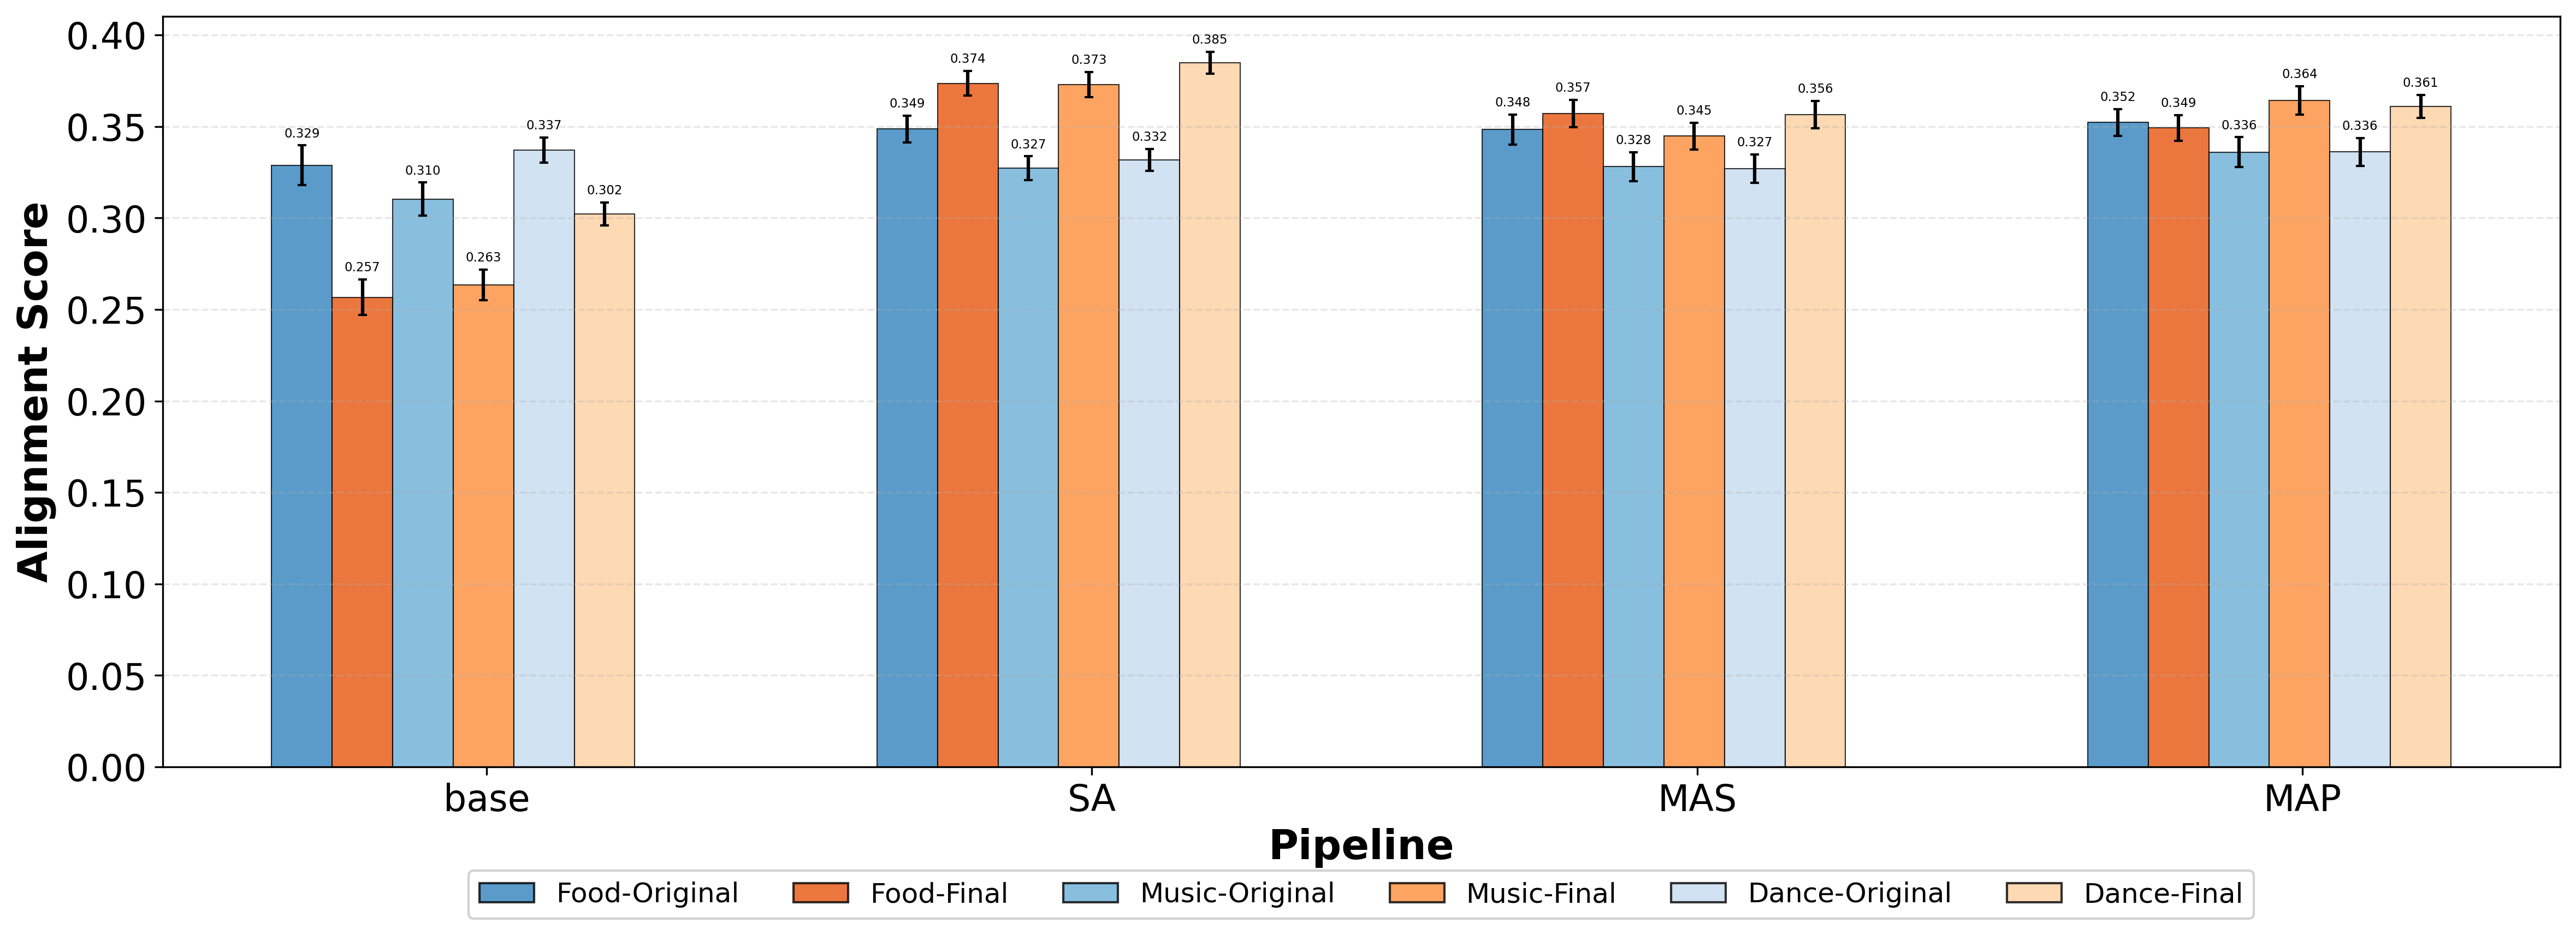

The data file committed next to this chart (first rows):
Pipeline, Action_Type, Alignment_Type, Mean, CI, Lower, Upper
base, Food, AS_orig, 0.3288, 0.01087, 0.3179, 0.3397
base, Food, AS_final, 0.2567, 0.009655, 0.247, 0.2663
base, Music, AS_orig, 0.3104, 0.008983, 0.3014, 0.3194
base, Music, AS_final, 0.2635, 0.008422, 0.255, 0.2719
base, Dance, AS_orig, 0.337, 0.006933, 0.3301, 0.344
base, Dance, AS_final, 0.3022, 0.006303, 0.2959, 0.3085
SA, Food, AS_orig, 0.3486, 0.007332, 0.3413, 0.3559
SA, Food, AS_final, 0.3736, 0.006687, 0.3669, 0.3803
SA, Music, AS_orig, 0.3272, 0.006469, 0.3207, 0.3337
SA, Music, AS_final, 0.3729, 0.006943, 0.366, 0.3799
SA, Dance, AS_orig, 0.3318, 0.006010, 0.3258, 0.3378
SA, Dance, AS_final, 0.3847, 0.005962, 0.3788, 0.3907
MAS, Food, AS_orig, 0.3483, 0.008143, 0.3402, 0.3565
MAS, Food, AS_final, 0.3571, 0.007572, 0.3495, 0.3646
MAS, Music, AS_orig, 0.3281, 0.007898, 0.3202, 0.336
MAS, Music, AS_final, 0.3448, 0.007316, 0.3375, 0.3521
MAS, Dance, AS_orig, 0.327, 0.007849, 0.3191, 0.3348
MAS, Dance, AS_final, 0.3565, 0.007578, 0.3489, 0.3641
MAP, Food, AS_orig, 0.3522, 0.007352, 0.3448, 0.3595
MAP, Food, AS_final, 0.3492, 0.006974, 0.3423, 0.3562
MAP, Music, AS_orig, 0.336, 0.008093, 0.328, 0.3441
MAP, Music, AS_final, 0.3643, 0.007894, 0.3564, 0.3721
MAP, Dance, AS_orig, 0.3361, 0.007496, 0.3286, 0.3436
MAP, Dance, AS_final, 0.361, 0.006305, 0.3547, 0.3673
